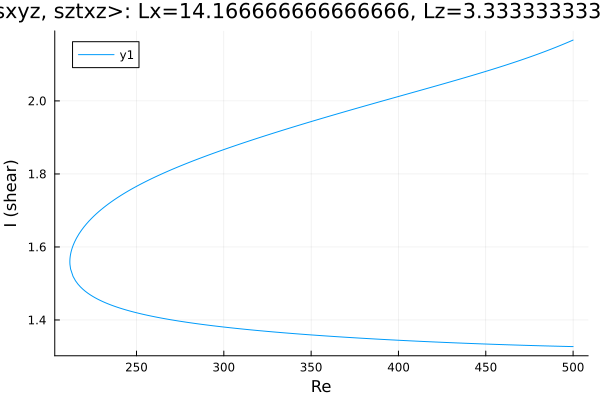

The data file committed next to this chart (first rows):
Re, shear
500.0, 2.167
498.9, 2.164
497.5, 2.161
496, 2.159
494.6, 2.156
493.2, 2.153
491.8, 2.15
490.4, 2.147
489, 2.145
487.6, 2.142
486.1, 2.139
484.7, 2.137
483.3, 2.134
481.9, 2.132
480.5, 2.129
479.1, 2.127
477.7, 2.124
476.2, 2.122
474.8, 2.12
473.4, 2.117
472, 2.115
470.6, 2.113
469.2, 2.11
467.8, 2.108
466.3, 2.106
464.9, 2.103
463.5, 2.101
462.1, 2.099
460.7, 2.097
459.3, 2.095
457.9, 2.093
456.4, 2.09
455, 2.088
453.6, 2.086
452.2, 2.084
450.8, 2.082
449.4, 2.08
448, 2.078
446.5, 2.076
445.1, 2.074
443.7, 2.072
442.3, 2.07
440.9, 2.068
439.5, 2.066
438.1, 2.064
436.6, 2.062
435.2, 2.06
433.8, 2.058
432.4, 2.056
431, 2.054
429.6, 2.052
428.2, 2.05
426.7, 2.048
425.3, 2.046
423.9, 2.044
422.5, 2.042
421.1, 2.04
419.7, 2.039
418.3, 2.037
416.8, 2.035
... 416 more rows
